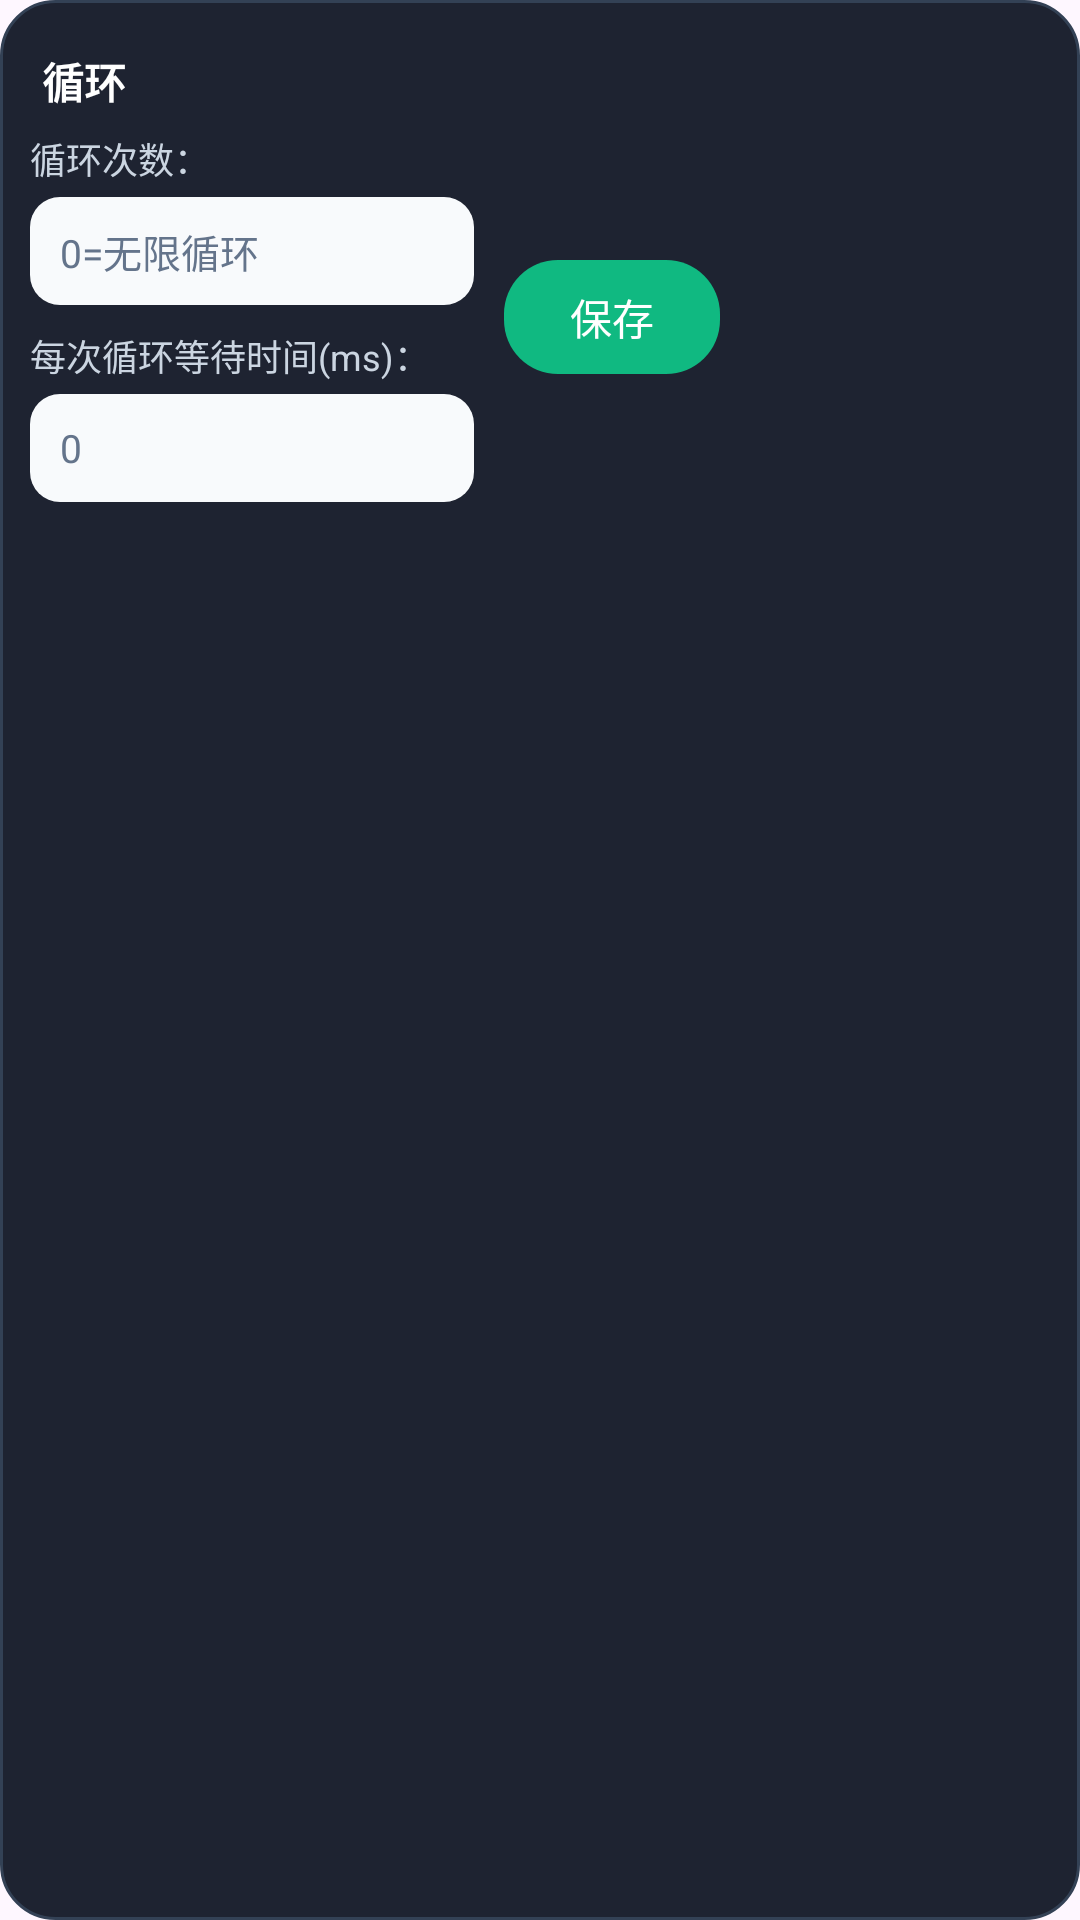

The Android layout XML behind this screen, and the referenced resources:
<!-- AndroidManifest.xml: application theme Theme.Click -->
<!-- res/layout/floating_loop_panel.xml -->
<?xml version="1.0" encoding="utf-8"?>
<LinearLayout xmlns:android="http://schemas.android.com/apk/res/android"
    android:id="@+id/loopSettingsPanel"
    android:layout_width="wrap_content"
    android:layout_height="wrap_content"
    android:background="@drawable/floating_panel_bg"
    android:elevation="4dp"
    android:orientation="vertical"
    android:padding="10dp">

    <TextView
        android:id="@+id/loopPanelDragHandle"
        android:layout_width="match_parent"
        android:layout_height="34dp"
        android:gravity="center_vertical"
        android:paddingStart="4dp"
        android:paddingEnd="4dp"
        android:text="@string/loop_button"
        android:textColor="@android:color/white"
        android:textSize="14sp"
        android:textStyle="bold" />

    <LinearLayout
        android:layout_width="wrap_content"
        android:layout_height="wrap_content"
        android:gravity="center_vertical"
        android:orientation="horizontal">

        <LinearLayout
            android:layout_width="wrap_content"
            android:layout_height="wrap_content"
            android:orientation="vertical">

            <TextView
                android:layout_width="wrap_content"
                android:layout_height="wrap_content"
                android:text="@string/loop_count_label"
                android:textColor="#CBD5E1"
                android:textSize="12sp" />

            <EditText
                android:id="@+id/loopCountInput"
                android:layout_width="148dp"
                android:layout_height="36dp"
                android:layout_marginTop="4dp"
                android:background="@drawable/floating_input_bg"
                android:hint="@string/loop_count_hint"
                android:inputType="number"
                android:maxLength="8"
                android:paddingStart="10dp"
                android:paddingEnd="10dp"
                android:textColor="#334155"
                android:textColorHint="#64748B"
                android:textSize="13sp" />

            <TextView
                android:layout_width="wrap_content"
                android:layout_height="wrap_content"
                android:layout_marginTop="8dp"
                android:text="@string/loop_gap_label"
                android:textColor="#CBD5E1"
                android:textSize="12sp" />

            <EditText
                android:id="@+id/loopGapInput"
                android:layout_width="148dp"
                android:layout_height="36dp"
                android:layout_marginTop="4dp"
                android:background="@drawable/floating_input_bg"
                android:hint="0"
                android:inputType="number"
                android:maxLength="8"
                android:paddingStart="10dp"
                android:paddingEnd="10dp"
                android:textColor="#334155"
                android:textColorHint="#64748B"
                android:textSize="13sp" />
        </LinearLayout>

        <TextView
            android:id="@+id/loopSettingsSave"
            style="@style/FloatingControlSuccessPill"
            android:layout_marginStart="10dp"
            android:text="@string/save" />
    </LinearLayout>
</LinearLayout>
<!-- resources referenced by this layout -->
<resources>
  <!-- drawable floating_input_bg (drawable) -->
  <?xml version="1.0" encoding="utf-8"?>
  <shape xmlns:android="http://schemas.android.com/apk/res/android">
      <solid android:color="#F8FAFC" />
      <corners android:radius="10dp" />
  </shape>
  <!-- drawable floating_panel_bg (drawable) -->
  <?xml version="1.0" encoding="utf-8"?>
  <shape xmlns:android="http://schemas.android.com/apk/res/android">
      <solid android:color="#F2121826" />
      <stroke
          android:width="1dp"
          android:color="#334155" />
      <corners android:radius="18dp" />
  </shape>
  <string name="loop_button">循环</string>
  <string name="loop_count_hint">0=无限循环</string>
  <string name="loop_count_label">循环次数：</string>
  <string name="loop_gap_label">每次循环等待时间(ms)：</string>
  <string name="save">保存</string>
  <style name="FloatingControlSuccessPill" parent="FloatingControlPillBase">
          <item name="android:background">@drawable/floating_pill_success</item>
          <item name="android:textColor">#FFFFFF</item>
      </style>
  <style name="Theme.Click" parent="Base.Theme.Click" />
  <style name="FloatingControlPillBase">
          <item name="android:layout_width">wrap_content</item>
          <item name="android:layout_height">38dp</item>
          <item name="android:clickable">true</item>
          <item name="android:focusable">true</item>
          <item name="android:gravity">center</item>
          <item name="android:minWidth">72dp</item>
          <item name="android:paddingStart">18dp</item>
          <item name="android:paddingEnd">18dp</item>
          <item name="android:textSize">14sp</item>
      </style>
  <!-- drawable floating_pill_success (drawable) -->
  <?xml version="1.0" encoding="utf-8"?>
  <shape xmlns:android="http://schemas.android.com/apk/res/android">
      <solid android:color="#10B981" />
      <corners android:radius="18dp" />
  </shape>
  <style name="Base.Theme.Click" parent="Theme.Material3.DayNight.NoActionBar">
          
          
      </style>
</resources>
